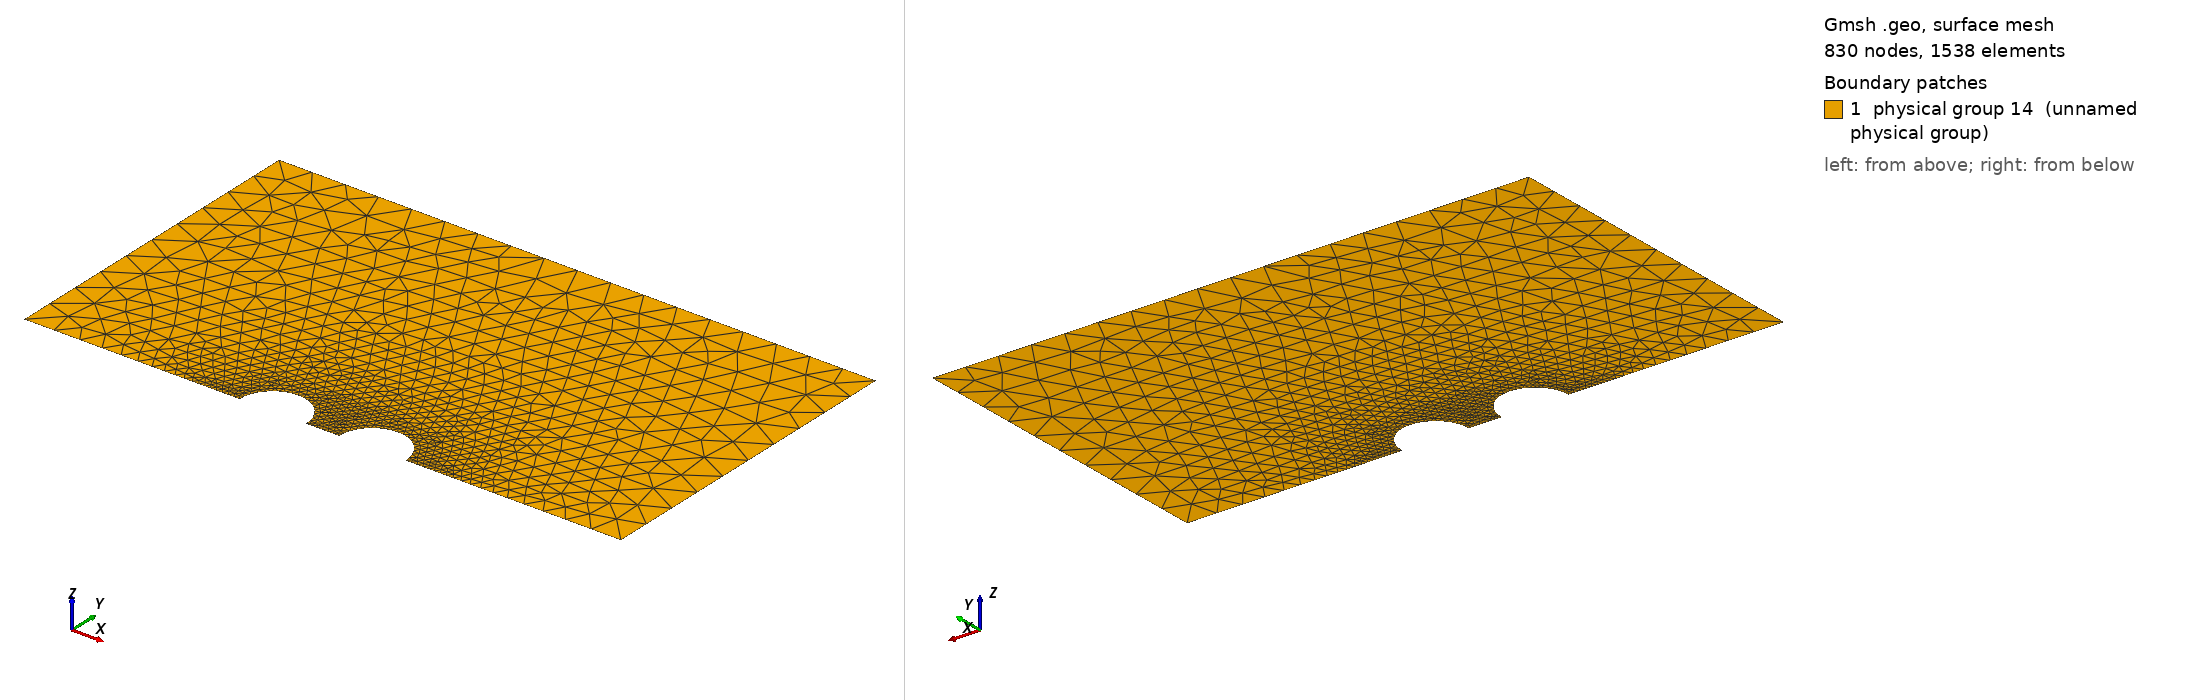

Gmsh geometry script, surface-meshed: 830 nodes, 1538 surface elements. Boundary patches (legend numbers): 1 physical group 14 (unnamed physical group). Left view from above one corner, right view from below the opposite corner. Legend entries are the model's physical surfaces. The drawing asked Gmsh for element sizes between 1% and 20% of the model's largest extent; the script's own settings can give other sizes.

=== 2sphere2d.geo (drawn) ===
// Define setup variables
radius = 1;
distance = 3;
height = 10;
//height = 10 + 1*distance;
//width = 120+distance/2;
width = 12 + 2* distance;
lc_sphere = .01;
//lc_center = @lc_center@;
lc_center = distance/radius*0.01;
lc_boarder = 1;
// lc_boarder = 0.3 + 0.05 * distance ;

// ========== Setuo Geometry ===========

// Define points
Point(0) = {0, 0, 0, lc_sphere}; // origin
Point(1) = {distance/2, 0, 0, 1.0}; // center of right sphere
Point(2) = {-distance/2, 0, 0, 1.0}; // center of left sphere
Point(3) = {-width/2, 0, 0, lc_boarder}; // lower left world coordinate
Point(4) = {width/2, 0, 0, lc_boarder}; // lower right world coordinate
Point(5) = {-width/2, height, 0, lc_boarder}; // upper right world coordinate
Point(6) = {width/2, height, 0, lc_boarder}; // upper right world coordinate
Point(7) = {distance/2+radius, 0, 0, lc_sphere}; // right boarder of right sphere
Point(8) = {distance/2-radius, 0, 0, lc_sphere}; // left boarder of right sphere
Point(9) = {distance/2, radius, 0, lc_sphere}; // top boarder of right sphere
Point(10) = {-distance/2+radius, 0, 0, lc_sphere}; // right boarder of left sphere
Point(11) = {-distance/2-radius, 0, 0, lc_sphere}; // left boarder of left sphere
Point(12) = {-distance/2, radius, 0, lc_sphere}; // top boarder of left sphere

// Define lines
Line(1) = {3, 5}; // left boerder
Line(2) = {5, 6}; // upper boarder
Line(3) = {6, 4}; // left boerder
Line(4) = {4, 7}; // lower right boarder
Line(5) = {3, 11}; // lower left boarder
Line(6) = {8, 0}; //right middle lower boarder
Line(7) = {0, 10}; // left middle lower boarder
Circle(8) = {7, 1, 9}; // right sphere (right part)
Circle(9) = {9, 1, 8}; // right sphere (left part)
Circle(10) = {10, 2, 12}; // left sphere (right part)
Circle(11) = {12, 2, 11}; // left sphere (left part)

// Define surface
Line Loop(12) = {2, 3, 4, 8, 9, 6, 7, 10, 11, -5, 1};
Plane Surface(13) = {12};

// ========== Physical Groups (Boundary Conditions) ===========

// Outer boundaries, which are set to Dirichlet B.C.
// Physical Line(0) = {2};
// Lower boundaries, wich are set to Neumann B.C.
Physical Line(1) = {4, 6, 7, 5, 1, 3, 2};
// Spheres which are set to IPBS B.C.
Physical Line(2) = {8, 9};
Physical Line(3) = {10, 11};

// Finally we also need a physical surface
Physical Surface(14) = {13};
